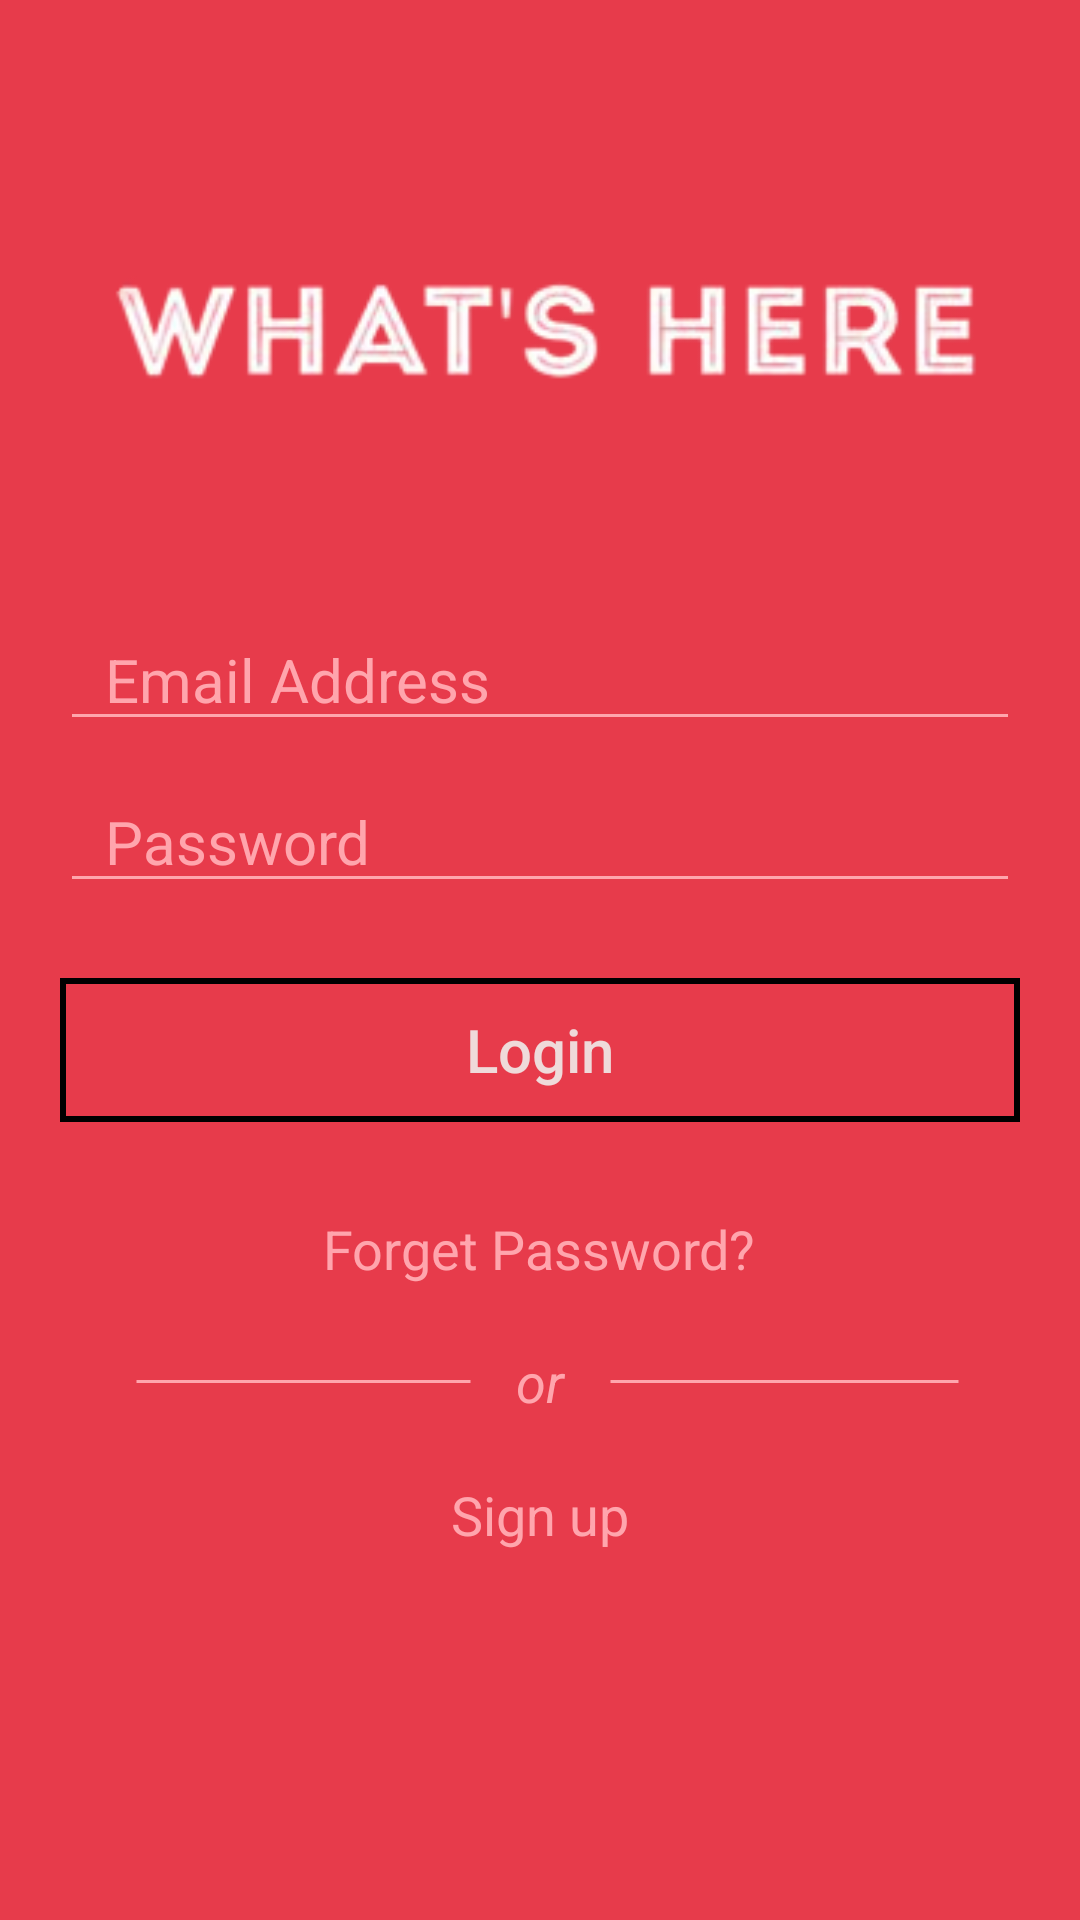

Layout XML and referenced resources for this Android screen:
<!-- AndroidManifest.xml: activity theme TemaSemBarra -->
<!-- res/layout/activity_main.xml -->
<?xml version="1.0" encoding="utf-8"?>
<LinearLayout xmlns:android="http://schemas.android.com/apk/res/android"
    xmlns:app="http://schemas.android.com/apk/res-auto"
    xmlns:tools="http://schemas.android.com/tools"
    android:layout_width="match_parent"
    android:layout_height="match_parent"
    android:background="@color/background"
    android:orientation="vertical"
    tools:context=".MainActivity">

    <LinearLayout
        android:layout_width="match_parent"
        android:layout_height="match_parent"
        android:layout_margin="20dp"
        android:orientation="vertical">

        <ImageView
            android:layout_width="match_parent"
            android:layout_height="wrap_content"
            android:layout_marginTop="40dp"
            android:layout_marginBottom="30dp"
            android:src="@drawable/what" />


        <EditText
            android:id="@+id/usr_entrar"
            android:layout_width="match_parent"
            android:layout_height="wrap_content"
            android:layout_marginTop="20dp"
            android:layout_marginBottom="10dp"
            android:backgroundTint="@color/line_color"
            android:hint="Email Address"
            android:inputType="textPersonName"
            android:maxLength="100"
            android:paddingLeft="15dp"
            android:textColorHint="@color/line_color"
            android:textSize="20sp" />


        <EditText
            android:id="@+id/senha_usr"
            android:layout_width="match_parent"
            android:layout_height="wrap_content"
            android:layout_marginBottom="5dp"
            android:backgroundTint="@color/line_color"
            android:hint="Password"
            android:inputType="textPassword"
            android:paddingLeft="15dp"
            android:textColorHint="@color/line_color"
            android:textSize="20sp" />

        <Button
            android:layout_width="match_parent"
            android:layout_height="wrap_content"
            android:layout_marginTop="20dp"
            android:background="@drawable/borda"
            android:text="Login"
            android:textAllCaps="false"
            android:textColor="#EFDADA"
            android:textSize="20sp" />


        <TextView
            android:layout_width="wrap_content"
            android:layout_height="wrap_content"
            android:layout_gravity="center"
            android:layout_marginTop="30dp"
            android:layout_marginBottom="20dp"
            android:text="Forget Password?"
            android:textColor="@color/line_color"
            android:textSize="18sp" />

        <TableRow
            android:layout_width="match_parent"
            android:layout_height="wrap_content">


            <TextView
                android:layout_width="match_parent"
                android:layout_height="wrap_content"
                android:layout_marginLeft="25dp"
                android:layout_weight="20"
                android:background="@drawable/line"
                android:textAlignment="center"
                android:textColor="@color/line_color"
                android:textSize="18sp"
                android:textStyle="italic" />

            <TextView
                android:layout_width="match_parent"
                android:layout_height="wrap_content"
                android:layout_weight="30"
                android:text="or"
                android:textAlignment="center"
                android:textColor="@color/line_color"
                android:textSize="18sp"
                android:textStyle="italic" />

            <TextView
                android:layout_width="match_parent"
                android:layout_height="wrap_content"
                android:layout_marginRight="20dp"
                android:layout_weight="20"
                android:background="@drawable/line"
                android:textAlignment="center"
                android:textColor="@color/line_color"
                android:textSize="18sp"
                android:textStyle="italic" />
        </TableRow>

        <TextView
            android:id="@+id/sign_up"
            android:layout_width="wrap_content"
            android:layout_height="wrap_content"
            android:layout_gravity="center"
            android:layout_marginTop="20dp"
            android:text="Sign up"
            android:textColor="@color/line_color"
            android:textSize="18sp" />


    </LinearLayout>

</LinearLayout>
<!-- resources referenced by this layout -->
<resources>
  <color name="background">#E73b4b</color>
  <color name="line_color">#ffa5ad</color>
  <!-- drawable borda (drawable) -->
  <?xml version="1.0" encoding="utf-8"?>
  <shape android:shape="rectangle" xmlns:android="http://schemas.android.com/apk/res/android">
  
      <stroke android:width="2dp"/>
      <corners android:radius="0dp"/>
  
  
  
  </shape>
  <!-- drawable line (drawable) -->
  <?xml version="1.0" encoding="utf-8"?>
  <shape android:shape="line" xmlns:android="http://schemas.android.com/apk/res/android">
  
      <stroke android:width="1dp"/>
      <stroke android:color="@color/line_color"/>
  
  </shape>
  <!-- drawable what: png bitmap (drawable, 20998 bytes) -->
  <style name="TemaSemBarra" parent="Theme.MaterialComponents.DayNight.NoActionBar">
          
          <item name="colorPrimary">@color/button</item>
          <item name="colorPrimaryVariant">@color/purple_700</item>
          <item name="colorOnPrimary">@color/white</item>
          
          <item name="colorSecondary">@color/teal_200</item>
          <item name="colorSecondaryVariant">@color/teal_700</item>
          <item name="colorOnSecondary">@color/black</item>
          
          <item name="android:statusBarColor" tools:targetApi="l">?attr/colorPrimaryVariant</item>
          
      </style>
  <color name="button">#952531</color>
  <color name="purple_700">#FF3700B3</color>
  <color name="white">#FFFFFFFF</color>
  <color name="teal_200">#FF03DAC5</color>
  <color name="teal_700">#FF018786</color>
  <color name="black">#FF000000</color>
</resources>
